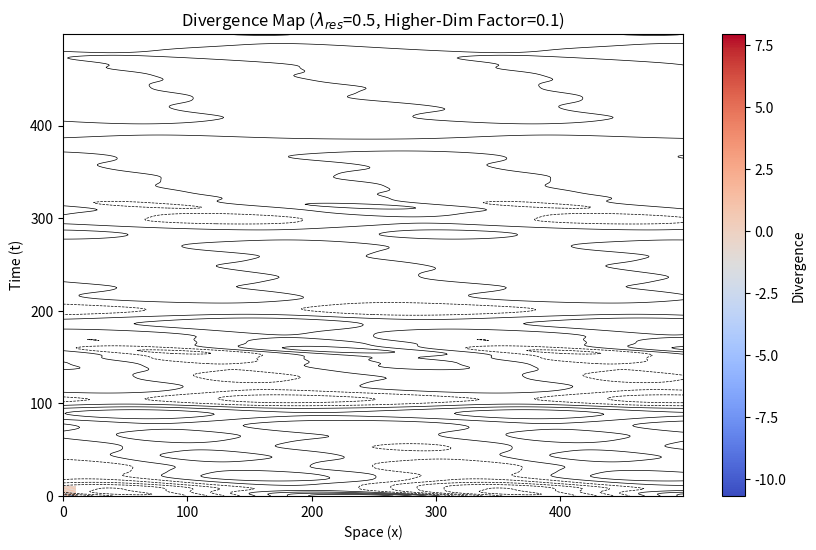
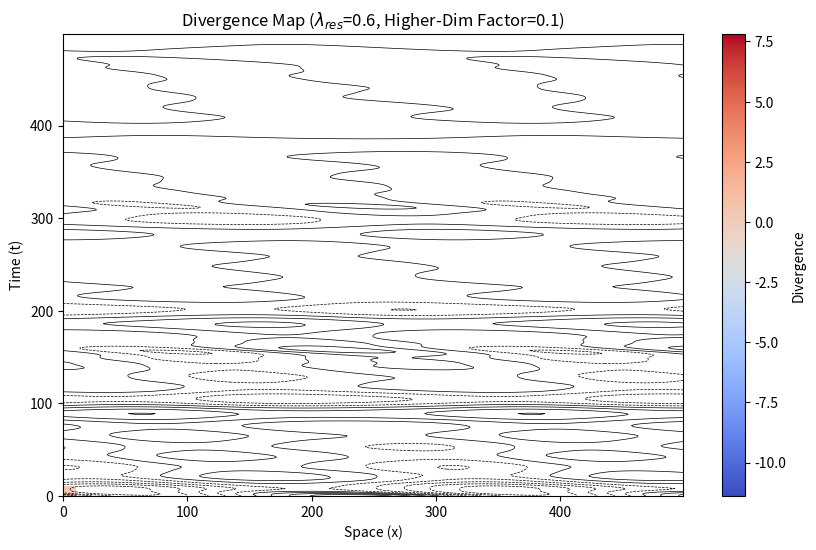
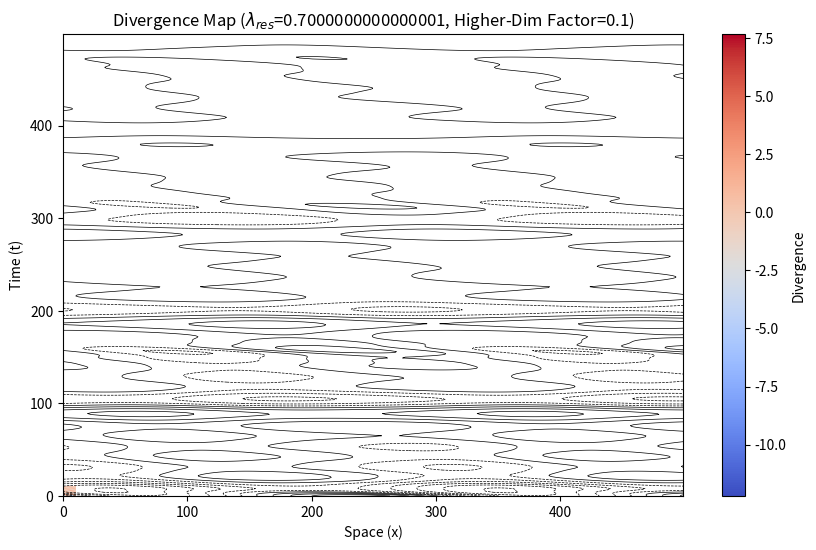
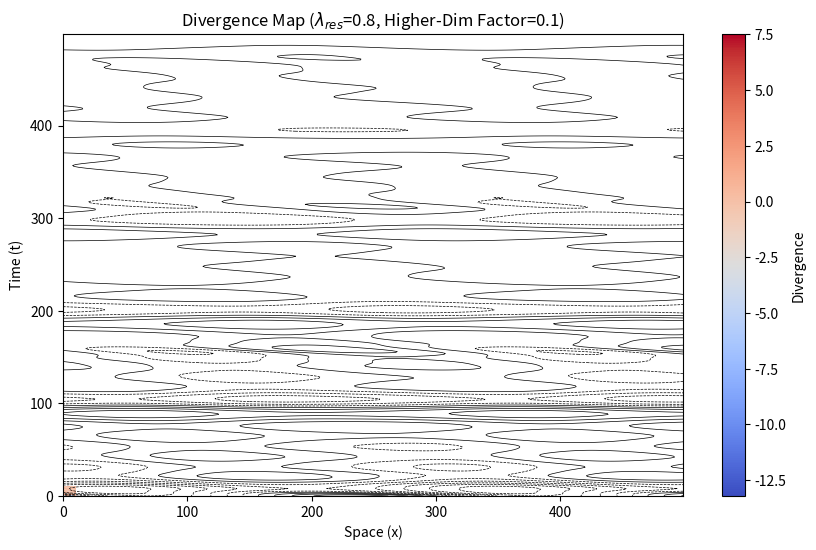
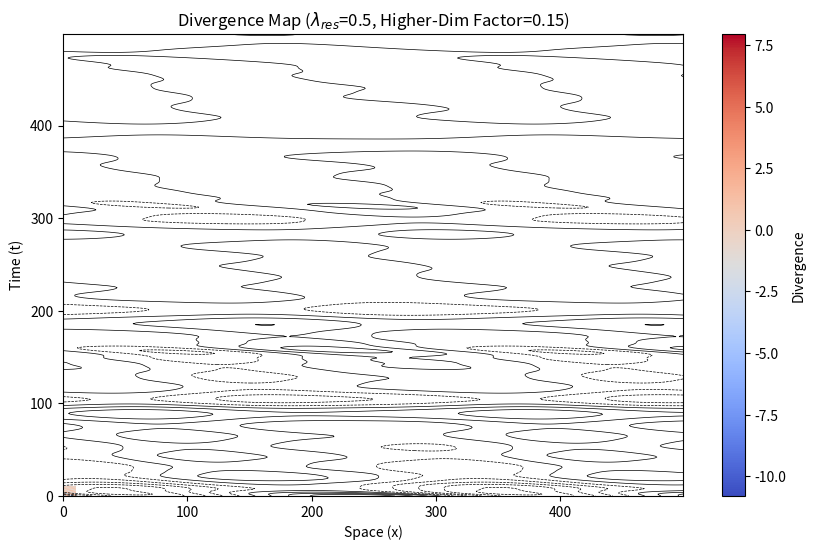
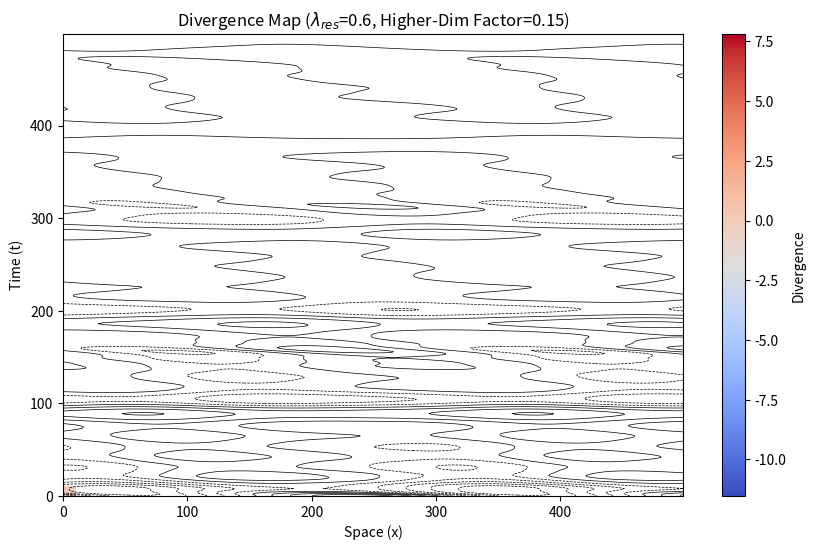
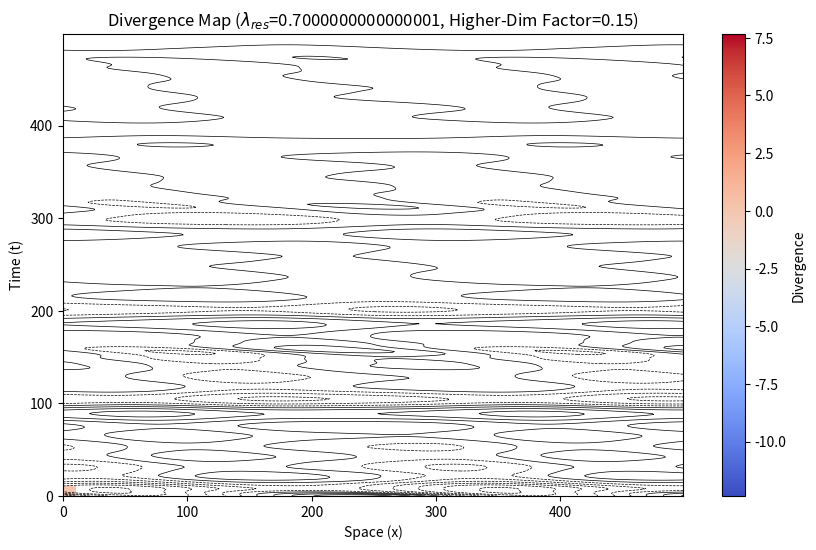
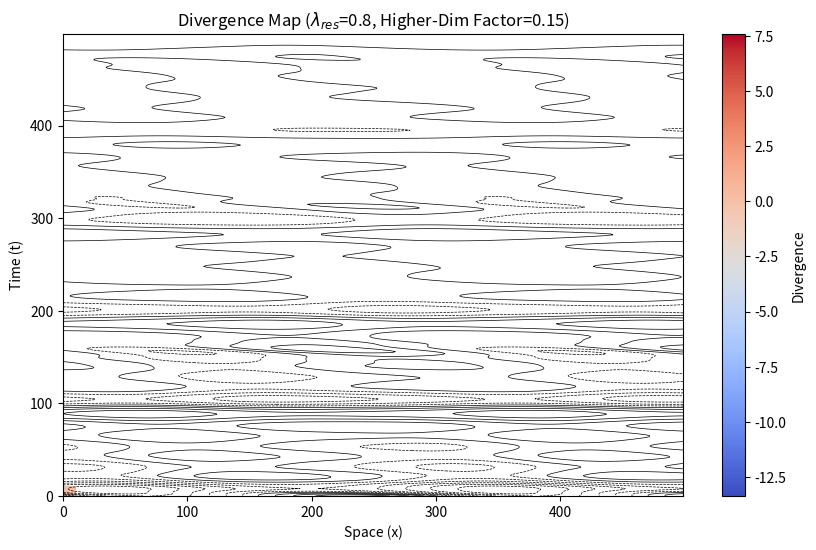
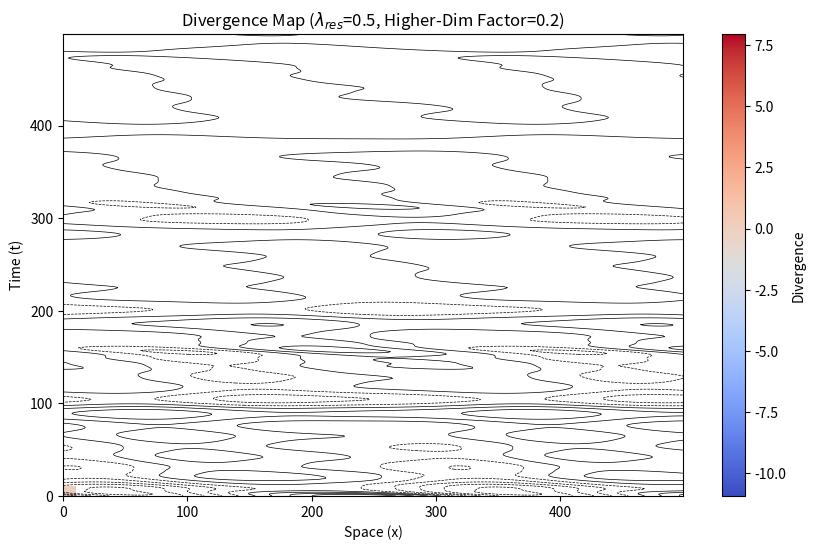
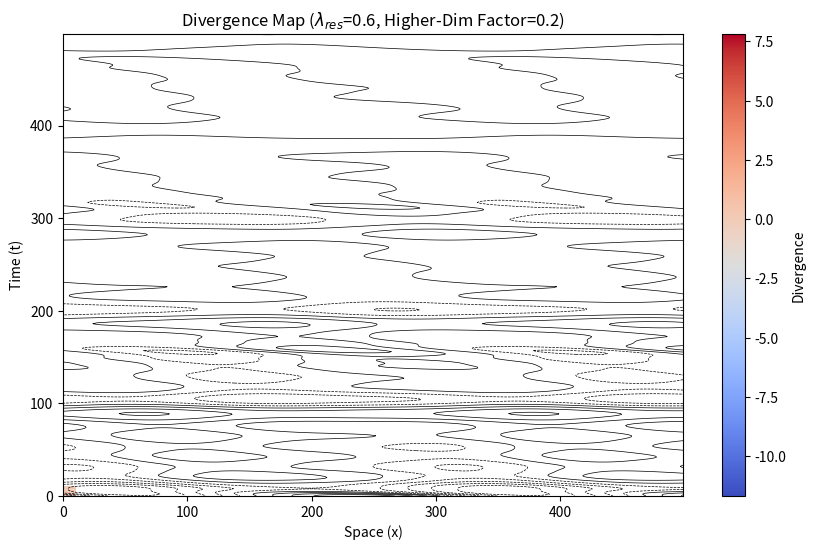
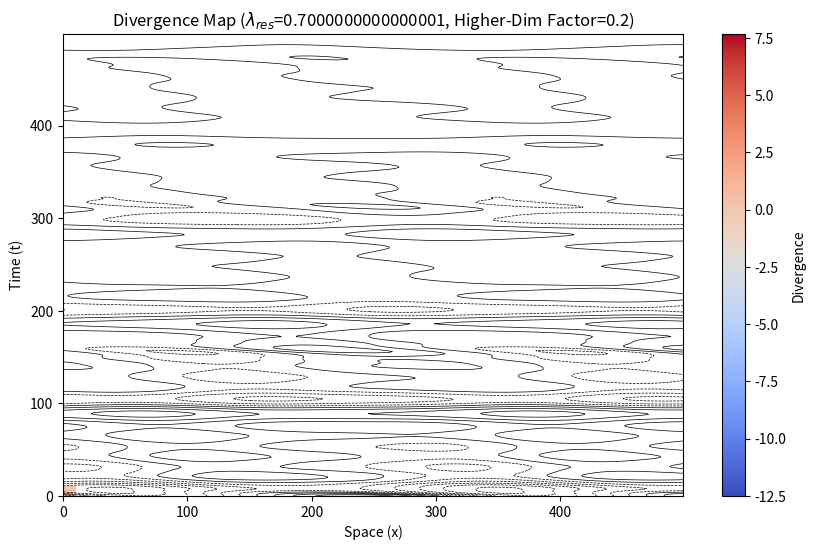
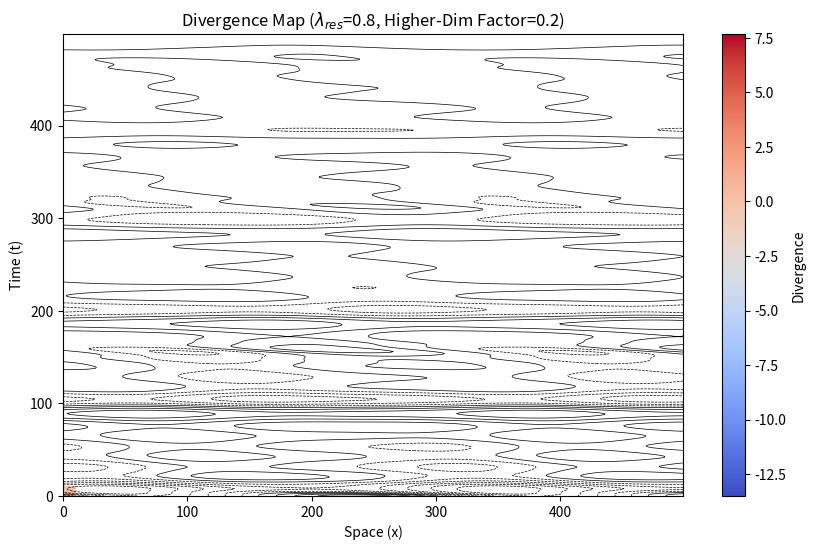
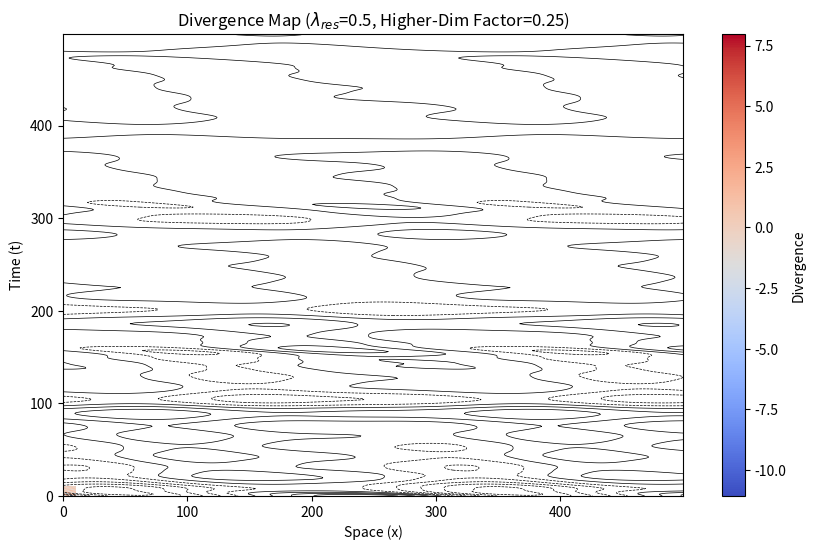
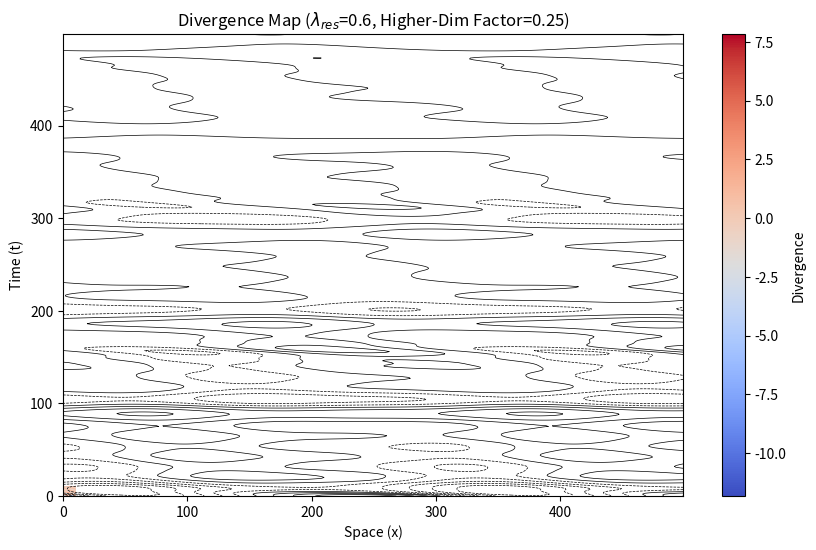
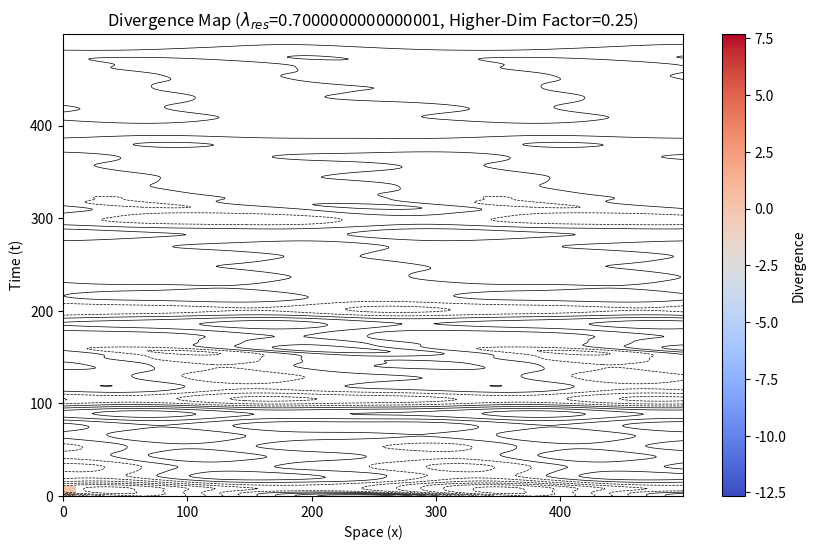
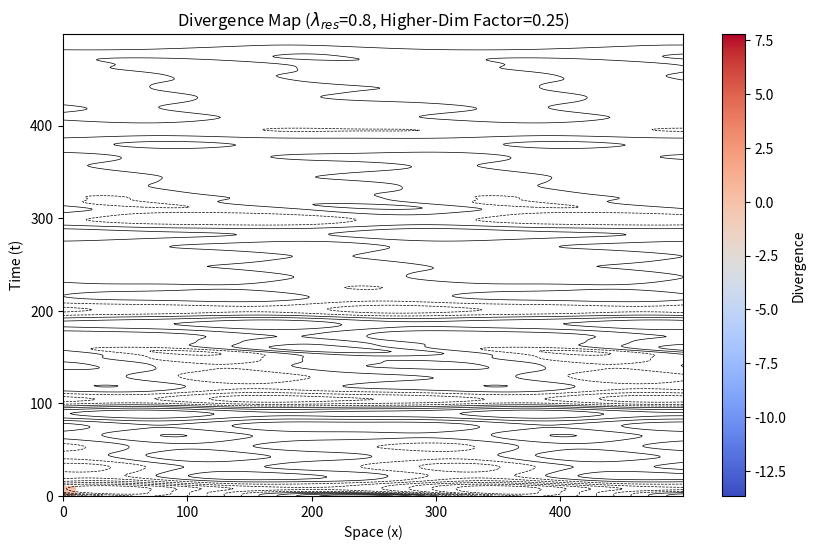

Write Python code to recreate these figures, in order.
import numpy as np
import matplotlib.pyplot as plt

# Constants
gamma = 0.2  # Optimal damping factor
omega = 2.0  # Base frequency
phi = (1 + np.sqrt(5)) / 2  # Golden ratio
k = 1.0  # Spatial wave number
rho_n = 1.0  # Base energy density for n = 1
time = np.linspace(0, 10, 500)  # Time array
x = np.linspace(0, 10, 500)  # Space array

# Parameter ranges
lambda_res_values = np.linspace(0.5, 0.8, 4)  # Nonlinear coupling strengths
higher_dim_factors = np.linspace(0.1, 0.25, 4)  # Higher-dimensional scaling factors
n_max = 20  # Number of terms in the summation

# Storage for results
results = []

# Loop through parameters
for higher_dim_factor in higher_dim_factors:
    for lambda_res in lambda_res_values:
        # Initialize components
        T_time = np.zeros((len(time), len(x)))
        T_res = np.zeros((len(time), len(x)))
        T_extra = np.zeros((len(time), len(x)))

        # Compute the damped oscillatory term
        for n in range(1, n_max + 1):
            T_time += (rho_n / n**2) * np.exp(-gamma * time[:, None]) * np.cos(n * omega * time[:, None] + k * x[None, :])

        # Add nonlinear product term
        for i in range(1, 5):  # 4 interacting components
            T_res += lambda_res * (rho_n / i) * np.exp(-gamma * time[:, None]) * np.cos(phi * omega * i * time[:, None])

        # Add higher-dimensional term with cross-interaction
        T_extra += higher_dim_factor * np.exp(-gamma * time[:, None]) * np.cos(omega * x[None, :] + k * time[:, None])
        T_extra += lambda_res * higher_dim_factor**2 * np.exp(-gamma * time[:, None])

        # Time and spatial derivatives
        T_time_derivative = np.gradient(T_time + T_res + T_extra, time, axis=0)
        T_space_derivative = np.gradient(T_time + T_res + T_extra, x, axis=1)

        # Total divergence
        divergence = T_time_derivative + T_space_derivative

        # Time-averaged divergence
        time_averaged_divergence = np.mean(np.abs(divergence))
        results.append((lambda_res, higher_dim_factor, time_averaged_divergence))

        # Plot divergence map
        plt.figure(figsize=(10, 6))
        plt.imshow(divergence, extent=[x.min(), x.max(), time.min(), time.max()], aspect='auto', origin='lower', cmap='coolwarm')
        plt.colorbar(label="Divergence")
        plt.contour(divergence, levels=10, colors='k', linewidths=0.5)
        plt.title(f"Divergence Map ($\\lambda_{{res}}$={lambda_res}, Higher-Dim Factor={higher_dim_factor})")
        plt.xlabel("Space (x)")
        plt.ylabel("Time (t)")
        plt.show()

# Aggregate results for plotting
lambda_res_values, higher_dim_factors, divergences = zip(*results)
lambda_res_unique = np.unique(lambda_res_values)
higher_dim_unique = np.unique(higher_dim_factors)

# Plot time-averaged divergence
plt.figure(figsize=(10, 6))
for factor in higher_dim_unique:
    avg_divergence = [d for l, f, d in results if f == factor]
    plt.plot(lambda_res_unique, avg_divergence, marker='o', label=f"Higher-Dim Factor = {factor:.2f}")

plt.title("Mean Absolute Time-Averaged Divergence (Refined Parameters)")
plt.xlabel("Nonlinear Coupling Strength ($\\lambda_{res}$)")
plt.ylabel("Mean Absolute Time-Averaged Divergence")
plt.grid()
plt.legend()
plt.show()
